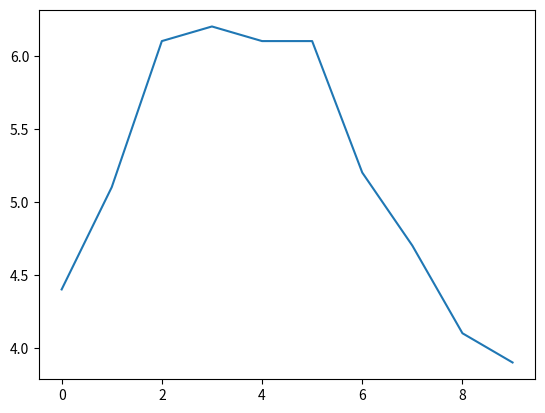

Python code for this plot:
import pandas as pd 
import numpy as np
import matplotlib.pyplot as plt
# Creación de onjetos serie
s= pd.Series([2,3,4,6,8,10])
print(s)

# Creación de un objeto Serie inicializando con un diccionario de python
altura={"Santiago":180,"marcelo":172,"Luis":174,"Alejandra":160}
s=pd.Series(altura)
print(s)
"""
Creación de un objeto series inicializandolo con algunos
de los elementos de un diccionario de python 
"""
altura={"Santiago":180,"marcelo":172,"Luis":174,"Alejandra":160}
s=pd.Series(altura,index=["marcelo","Luis"])
print(s)

#Creación de un objeto Series inicializandnlo con un escalar
s=pd.Series(34,["test1","test2","test3"])
print(s)

# Acceso a los Elementos de un objeto Series
#cada elelmento de objeto series tiene un identificador unico
s=pd.Series([2,4,6,8],index=["num2","num3","num4","num5"])
print(s)
# Accediendo al tercer elemento del objeto
print(s["num3"])
# aceder por la posición 
print(s.iloc[2])
print(s.loc["num3"])
#accediendo al segundo y tercer elemento por posición
print(s.iloc[2:4])

# Operaciones aritméticas con series
#sumar
print(f"suma {np.sum(s)}")
print("suma", np.sum(s))

# creación de un objeto series denominado temperaturas
temperaturas=pd.Series([4.4,5.1,6.1,6.2,6.1,6.1,5.2,4.7,4.1,3.9])
s=pd.Series(temperaturas,name="Temperaturas")
print(s)
s.plot()
#plt.show()

#Creación de un DataFrame
personas={ "peso":pd.Series([90,80,70,60],["Santiago","marcelo","Luis","Alejandra"]),
          "altura":pd.Series({"Santiago":180,"marcelo":172,"Luis":174,"Alejandra":160}),
          "hijos":pd.Series([2,3],["Luis","marcelo"])
          }
df =pd.DataFrame(personas)
print(df)
df=pd.DataFrame(
    personas,
    columns=["altura","peso"],
    index=["Santiago","Luis","marcelo"] )
print(df)
#Acceso a los elementos
print(df["peso"])
#combinar metodos
print((df["peso"]>=60) & (df["peso"]<80))
print(df.iloc[1:3])
#consultas avanzadas
df4=df.query("altura >= 170 and peso >70")
print(df)
#copiar un dataframe
df_copy = df.copy()
#añadir una nueva columna
df_copy["Cumpleaños"]=[1990,1978,1989]
print(df_copy)
#añadir una columna calculada
df_copy["años"]=2025- df_copy["Cumpleaños"]
print(df_copy)
#añadir una nueca columna creando una Dataframe nuevo 
df_mod=df_copy.assign(mascotas=[1,3,0])
print(df_mod)
#Eliminar una columna
del df_mod["peso"]
print(df_mod)